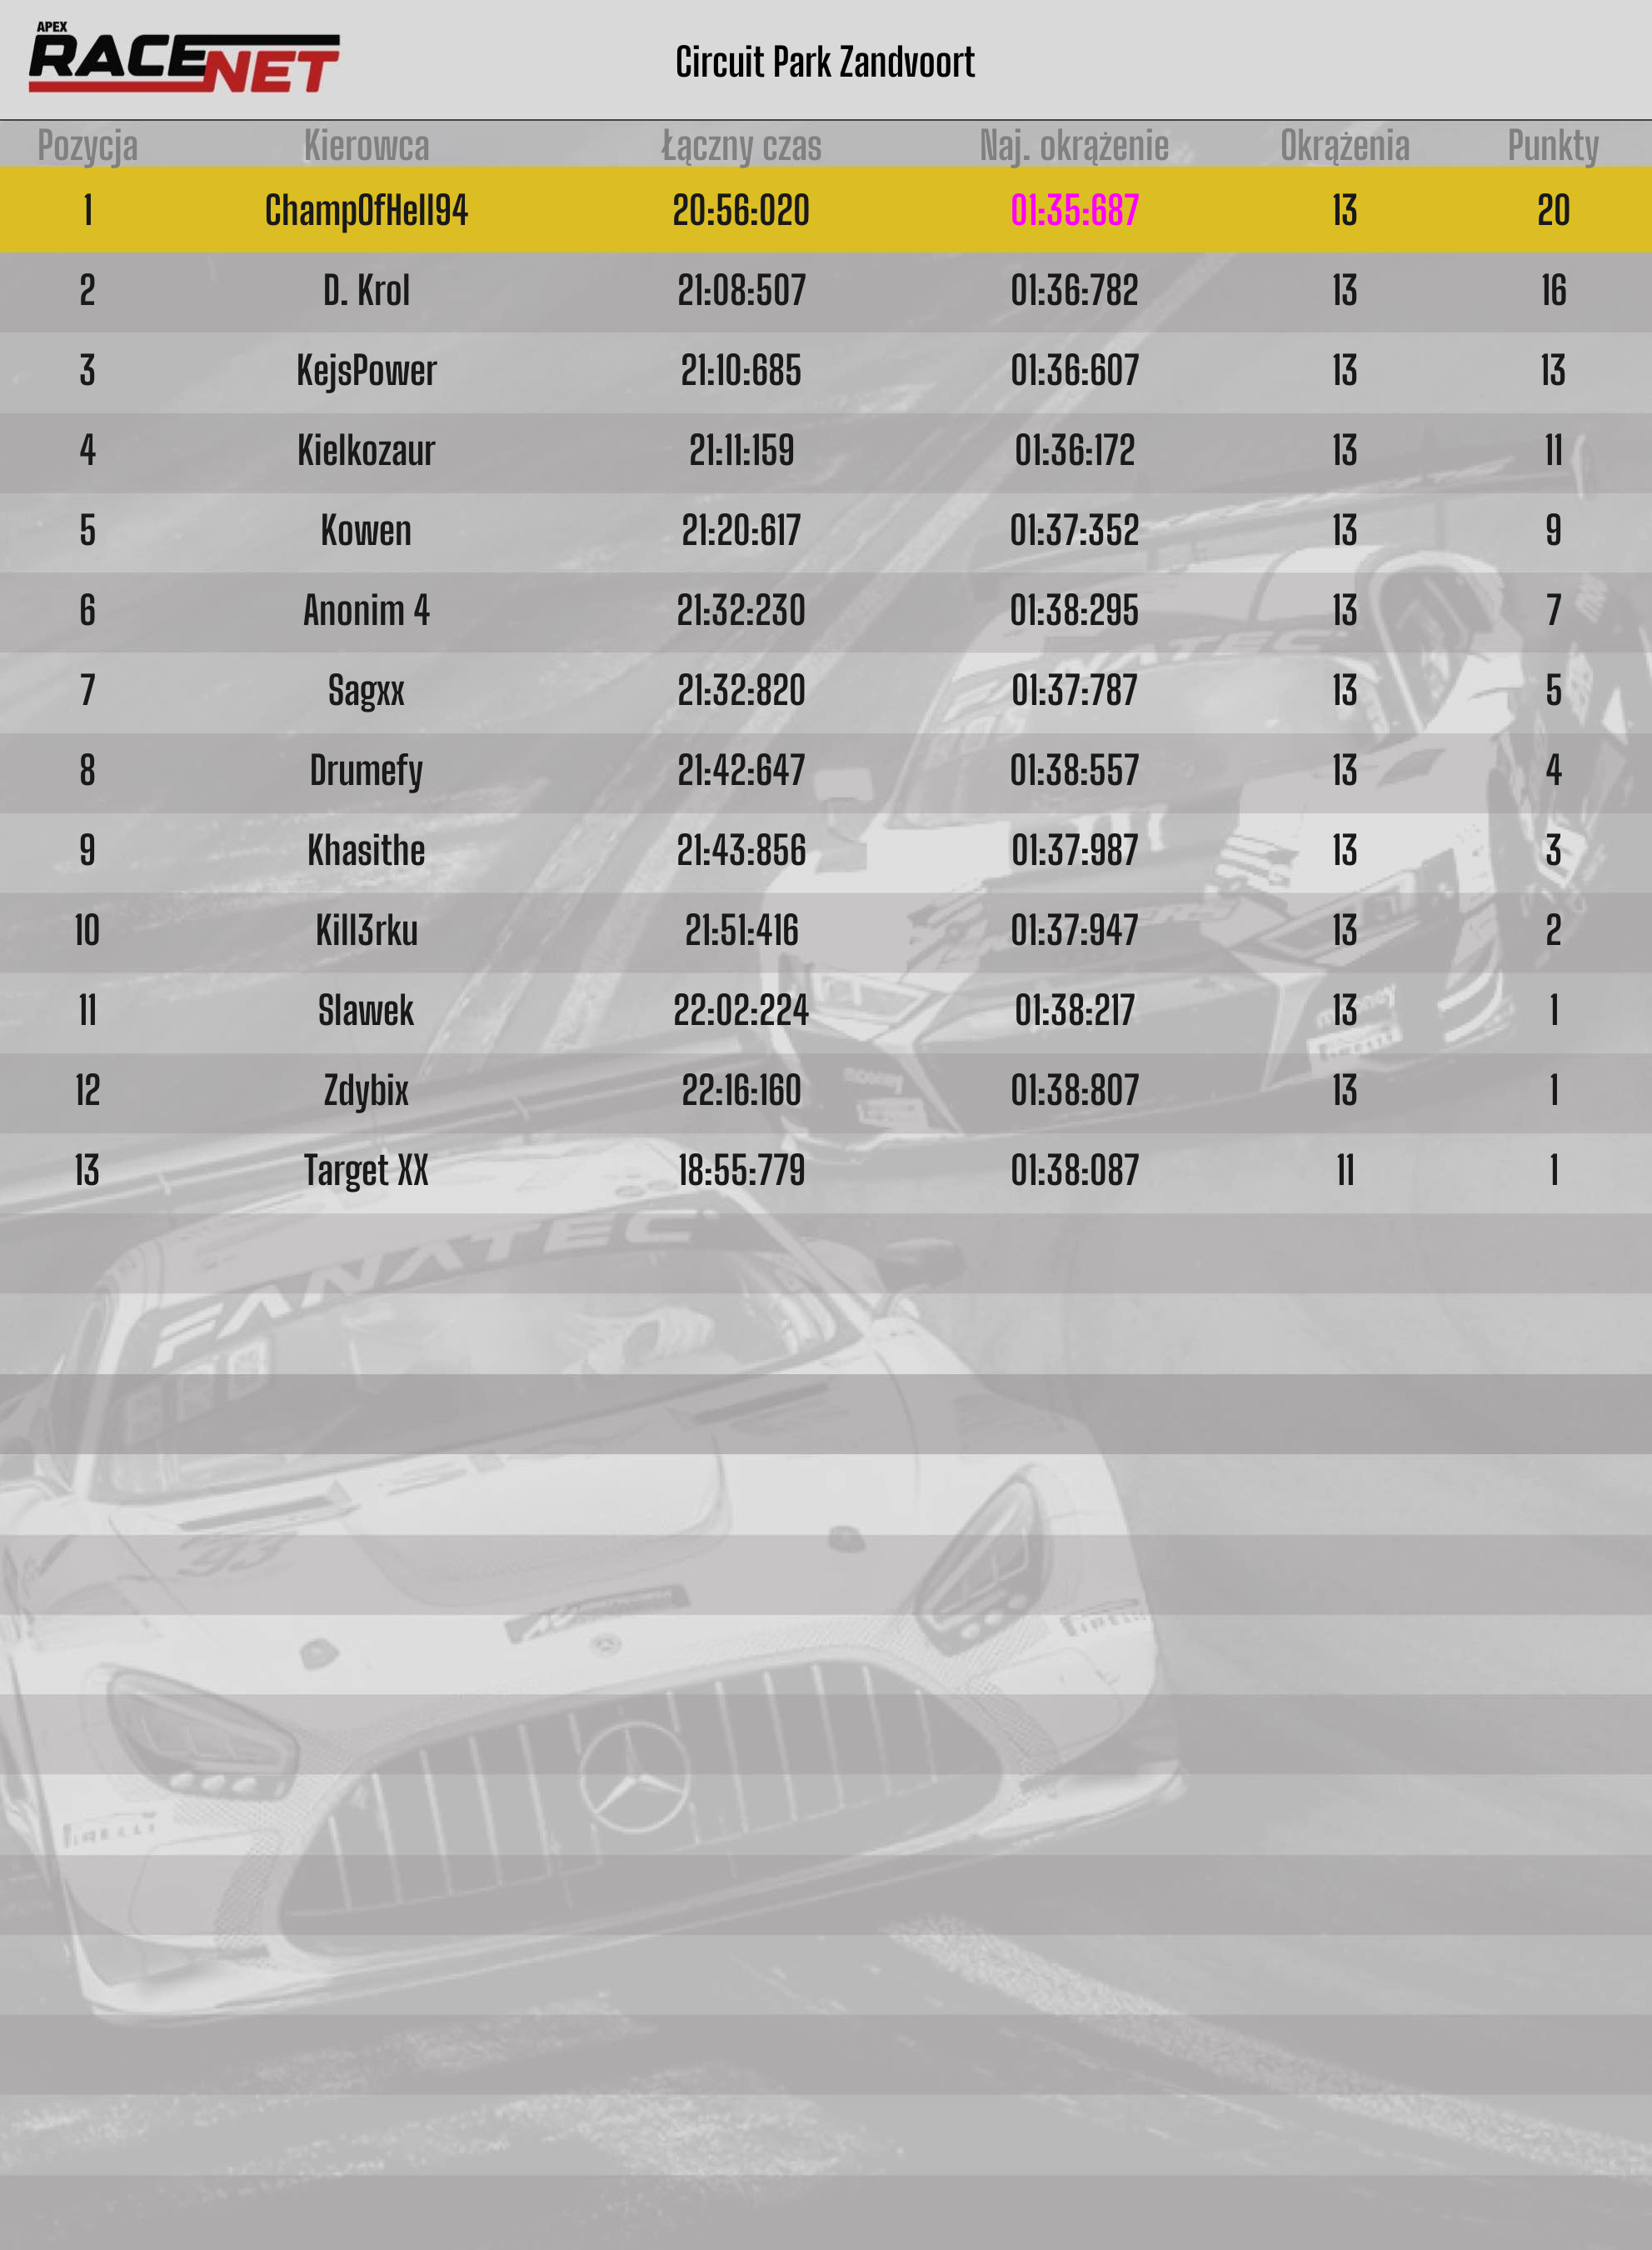

The table this chart was drawn from, first rows:
Pozycja, Kierowca, Łączny czas, Naj. okrążenie, Okrążenia, Punkty
1, ChampOfHell94, 20:56:020, 01:35:687, 13, 20
2, D. Krol, 21:08:507, 01:36:782, 13, 16
3, KejsPower, 21:10:685, 01:36:607, 13, 13
4, Kielkozaur, 21:11:159, 01:36:172, 13, 11
5, Kowen, 21:20:617, 01:37:352, 13, 9
6, Anonim 4, 21:32:230, 01:38:295, 13, 7
7, Sagxx, 21:32:820, 01:37:787, 13, 5
8, Drumefy, 21:42:647, 01:38:557, 13, 4
9, Khasithe, 21:43:856, 01:37:987, 13, 3
10, Kill3rku, 21:51:416, 01:37:947, 13, 2
11, Slawek, 22:02:224, 01:38:217, 13, 1
12, Zdybix, 22:16:160, 01:38:807, 13, 1
13, Target XX, 18:55:779, 01:38:087, 11, 1
